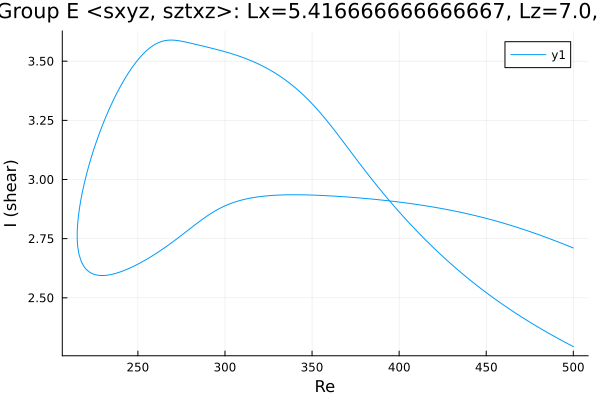

Data behind this chart, as committed beside it:
Re, shear
500.0, 2.294
499.4, 2.296
497.9, 2.302
496.5, 2.307
495.1, 2.313
493.7, 2.318
492.3, 2.324
490.9, 2.33
489.5, 2.336
488, 2.341
486.6, 2.347
485.2, 2.353
483.8, 2.359
482.4, 2.365
481, 2.371
479.6, 2.377
478.1, 2.384
476.7, 2.39
475.3, 2.396
473.9, 2.403
472.5, 2.409
471.1, 2.416
469.7, 2.422
468.2, 2.429
466.8, 2.436
465.4, 2.442
464, 2.449
462.6, 2.456
461.2, 2.463
459.8, 2.471
458.3, 2.478
456.9, 2.485
455.5, 2.492
454.1, 2.5
452.7, 2.507
452, 2.511
450.6, 2.519
449.1, 2.527
447.7, 2.535
446.3, 2.543
444.9, 2.551
443.5, 2.559
442.1, 2.567
440.7, 2.576
439.2, 2.584
437.8, 2.593
436.4, 2.601
435, 2.61
433.6, 2.619
432.2, 2.628
430.8, 2.637
429.4, 2.646
427.9, 2.655
426.5, 2.665
425.1, 2.674
423.7, 2.684
422.3, 2.694
420.9, 2.704
419.5, 2.714
418, 2.724
... 414 more rows
